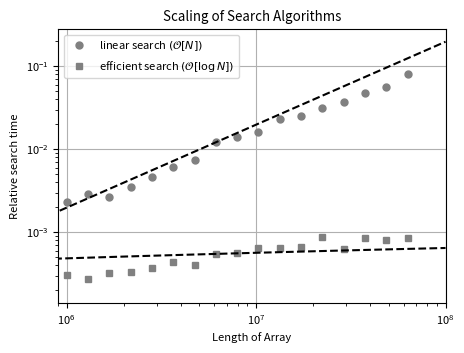

Recreate this plot in Python.
"""
Search Algorithm Scaling
------------------------

This example times and plots the scaling of sorting algorithms.
"""
# [redacted]
# License: BSD
#   The figure produced by this code is published in the textbook
#   "Statistics, Data Mining, and Machine Learning in Astronomy" (2013)
#   For more information, see http://astroML.github.com
from time import time
import numpy as np
from matplotlib import pyplot as plt

# Adjust font sizes for text
import matplotlib
matplotlib.rc('font', size=8)

#------------------------------------------------------------
# Compute the execution times as a function of array size
Nsamples = 10 ** np.linspace(6.0, 7.8, 17)
time_linear = np.zeros_like(Nsamples)
time_binary = np.zeros_like(Nsamples)

for i in range(len(Nsamples)):
    # create a sorted array
    x = np.arange(Nsamples[i], dtype=int)

    # Linear search: choose a single item in the array
    item = int(0.4 * Nsamples[i])

    t0 = time()
    j = np.where(x == item)
    t1 = time()

    time_linear[i] = t1 - t0

    # Binary search: this is much faster, so choose 1000 items to search for
    items = np.linspace(0, Nsamples[i], 1000).astype(int)

    t0 = time()
    j = np.searchsorted(x, items)
    t1 = time()

    time_binary[i] = (t1 - t0)

#------------------------------------------------------------
# Plot the results
fig = plt.figure(figsize=(5, 3.75))
fig.subplots_adjust(bottom=0.15)
ax = plt.axes(xscale='log', yscale='log')
ax.grid()

# plot the observed times
ax.plot(Nsamples, time_linear, 'ok', color='gray', markersize=5,
        label=r'linear search $(\mathcal{O}[N])$')
ax.plot(Nsamples, time_binary, 'sk', color='gray', markersize=5,
        label=r'efficient search $(\mathcal{O}[\log N])$')

# plot the expected scaling
scale = 10 ** np.linspace(5, 8, 100)
scaling_N = scale * time_linear[7] / Nsamples[7]
scaling_logN = np.log(scale) * time_binary[7] / np.log(Nsamples[7])
ax.plot(scale, scaling_N, '--k')
ax.plot(scale, scaling_logN, '--k')

ax.set_xlim(9E5, 1E8)

# add text and labels
ax.set_title("Scaling of Search Algorithms")
ax.set_xlabel('Length of Array')
ax.set_ylabel('Relative search time')
ax.legend(loc='upper left')

plt.show()
